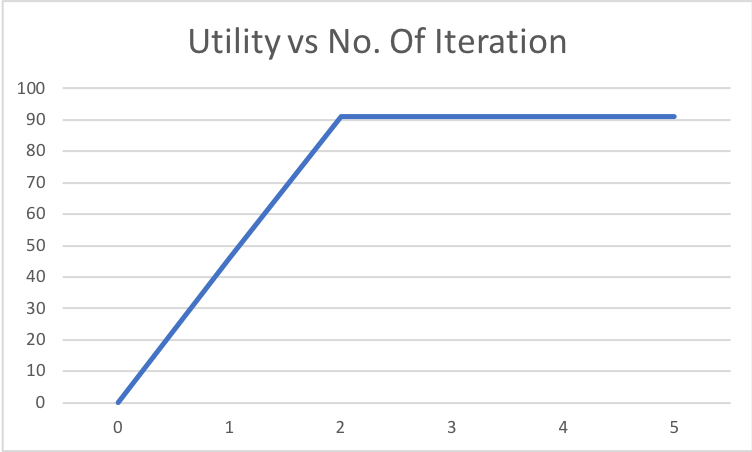

The file beside this chart, header and first rows:
0, 0.0
1, 46
2, 90.97
3, 91.08
4, 91.08
5, 91.12
